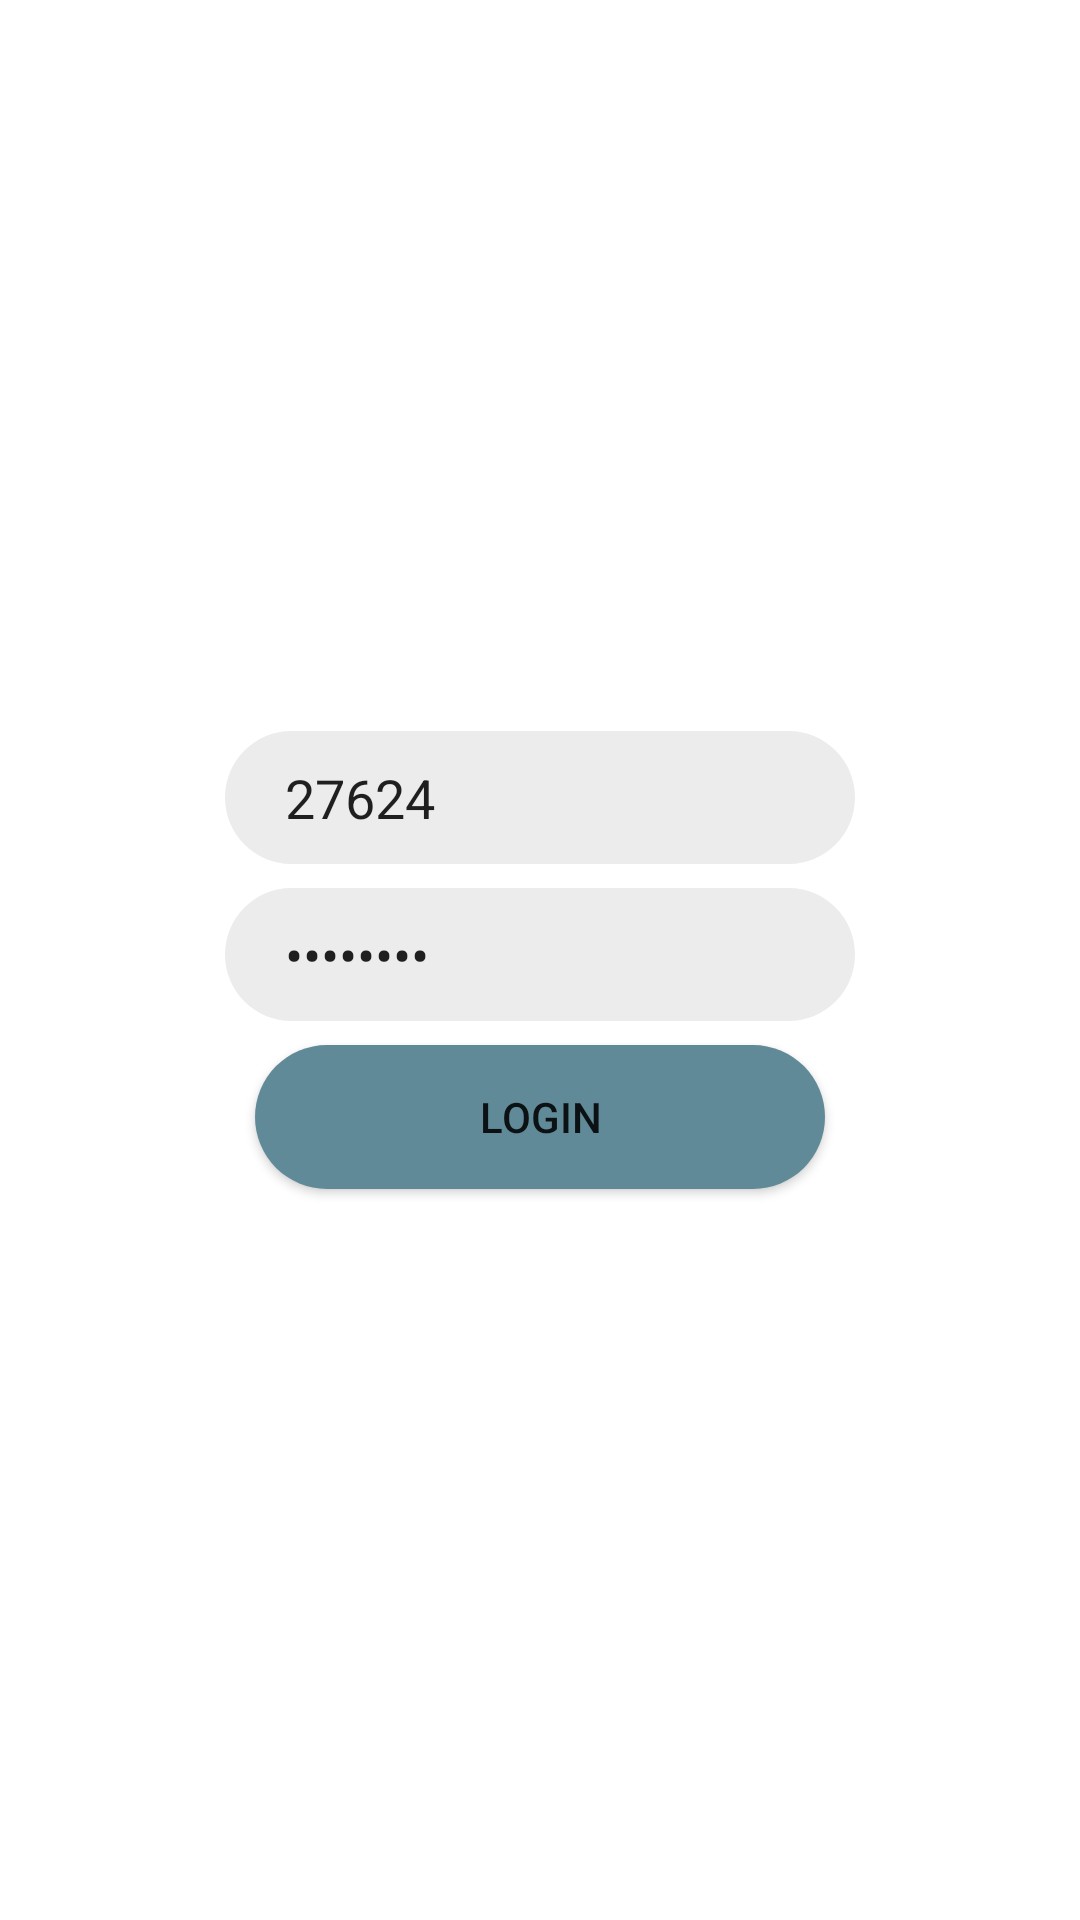

This screen was rendered from an Android layout file. Write that file and the resources it references.
<!-- AndroidManifest.xml: application theme Theme.KUBDb -->
<!-- res/layout/fragment_login.xml -->
<?xml version="1.0" encoding="utf-8"?>
<layout xmlns:android="http://schemas.android.com/apk/res/android"
    xmlns:app="http://schemas.android.com/apk/res-auto"
    xmlns:tools="http://schemas.android.com/tools"

    tools:context=".fragments.LoginFragment">

    <androidx.constraintlayout.widget.ConstraintLayout
        android:layout_width="match_parent"
        android:layout_height="match_parent">


        <EditText
            android:id="@+id/username_edittext"
            android:layout_width="wrap_content"
            android:layout_height="wrap_content"
            android:layout_marginBottom="8dp"
            android:ems="10"
            android:hint="Username"
            android:inputType="number"
            android:background="@drawable/oval_edittext_background"
            android:paddingHorizontal="20dp"
            android:paddingVertical="10dp"
            android:text="27624"
            app:layout_constraintBottom_toTopOf="@+id/password_edittext"
            app:layout_constraintEnd_toEndOf="parent"
            app:layout_constraintHorizontal_bias="0.5"
            app:layout_constraintStart_toStartOf="parent"
            app:layout_constraintTop_toTopOf="parent"
            app:layout_constraintVertical_chainStyle="packed" />

        <EditText
            android:id="@+id/password_edittext"
            android:layout_width="wrap_content"
            android:layout_height="wrap_content"
            android:layout_marginBottom="8dp"
            android:text="9Qe1RqxU"
            android:ems="10"
            android:inputType="textPassword"
            android:hint="Password"
            android:paddingHorizontal="20dp"
            android:paddingVertical="10dp"
            android:background="@drawable/oval_edittext_background"
            app:layout_constraintBottom_toTopOf="@+id/login_button"
            app:layout_constraintEnd_toEndOf="parent"
            app:layout_constraintHorizontal_bias="0.5"
            app:layout_constraintStart_toStartOf="parent"
            app:layout_constraintTop_toBottomOf="@+id/username_edittext" />

        <Button
            android:id="@+id/login_button"
            android:layout_width="0dp"
            android:layout_height="wrap_content"
            android:layout_marginStart="10dp"
            android:layout_marginEnd="10dp"
            android:background="@drawable/oval_button_background"
            android:text="Login"
            app:layout_constraintBottom_toBottomOf="parent"
            app:layout_constraintEnd_toEndOf="@+id/password_edittext"
            app:layout_constraintHorizontal_bias="0.5"
            app:layout_constraintStart_toStartOf="@+id/password_edittext"
            app:layout_constraintTop_toBottomOf="@+id/password_edittext" />
    </androidx.constraintlayout.widget.ConstraintLayout>

</layout>
<!-- resources referenced by this layout -->
<resources>
  <!-- drawable oval_button_background (drawable) -->
  <?xml version="1.0" encoding="utf-8"?>
  <shape xmlns:android="http://schemas.android.com/apk/res/android">
      <solid android:color="@color/primary"/>
      <corners android:radius="50dp"/>
  
  </shape>
  <!-- drawable oval_edittext_background (drawable) -->
  <?xml version="1.0" encoding="utf-8"?>
  <shape xmlns:android="http://schemas.android.com/apk/res/android">
      <solid android:color="@color/light_gray"/>
      <corners android:radius="50dp"/>
  
  </shape>
  <style name="Theme.KUBDb" parent="Theme.MaterialComponents.DayNight.NoActionBar">
          
          <item name="colorPrimary">@color/primary</item>
          <item name="colorPrimaryVariant">@color/primary_dark</item>
          <item name="colorOnPrimary">@color/white</item>
          
          <item name="colorSecondary">@color/accent</item>
          <item name="colorSecondaryVariant">@color/teal_700</item>
          <item name="colorOnSecondary">@color/black</item>
          
          <item name="android:statusBarColor" tools:targetApi="l">?attr/colorPrimaryVariant</item>
          
      </style>
  <color name="primary">#608A98</color>
  <color name="light_gray">#ECECEC</color>
  <color name="primary_dark">#214961</color>
  <color name="white">#FFFFFFFF</color>
  <color name="accent">#ffd53b</color>
  <color name="teal_700">#00B1B0</color>
  <color name="black">#FF000000</color>
</resources>
